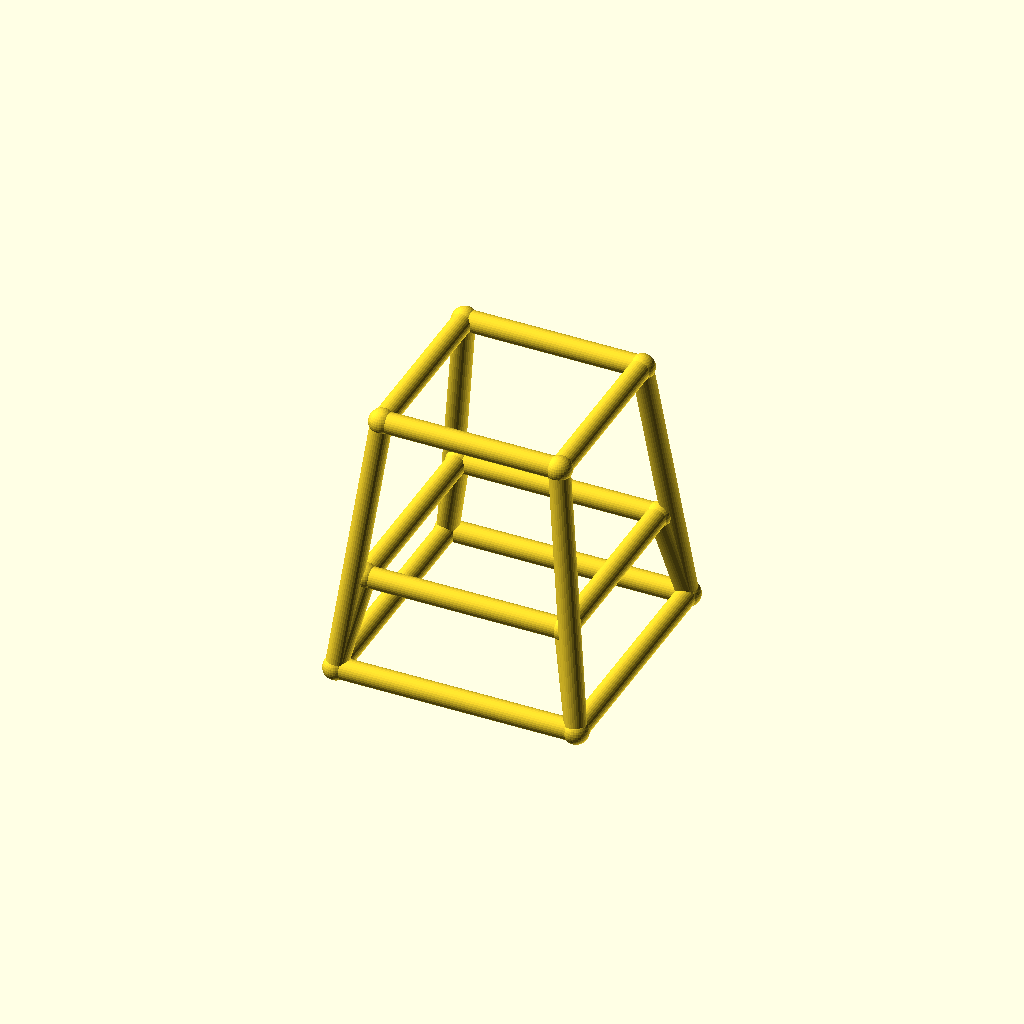
Cell 1: the model at its default parameters.
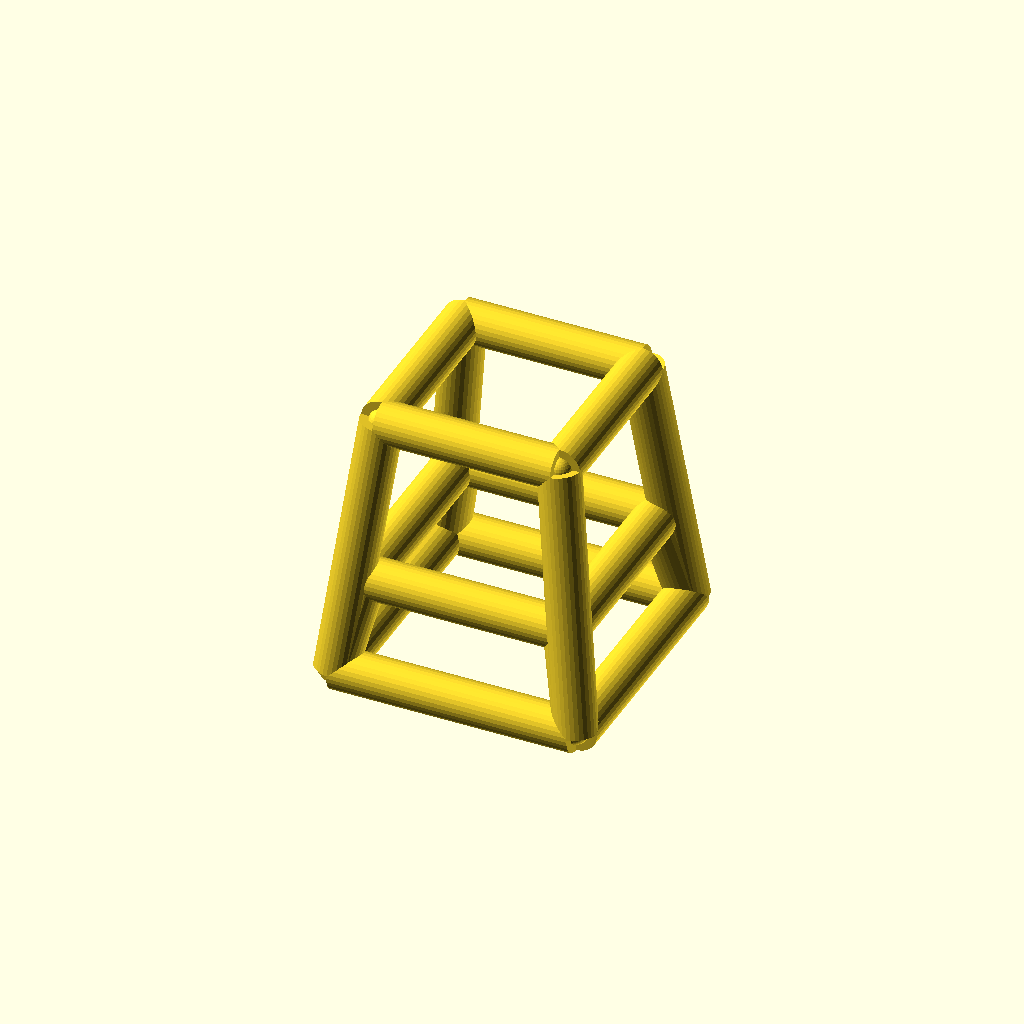
Cell 2: bar_r = 4 (everything else at default).
One fixed orthographic camera (rotation 55°, 0°, 25°; colour scheme Cornfield) for every cell.
Source of the model, optional_data/data/wire4/stoolchair/scene_0199.scad:
$fn = 32;

// ----------------------------------------------------------------------
// Stool frame: seat 34 mm, splay 6 mm
// ----------------------------------------------------------------------

// --- parameters (mm) ---
seat = 34;                // seat side, X and Y
seat_h = 50;              // seat height
splay = 6;                // leg splay at the floor
str_h = 18;               // stretcher ring height
bar_r = 2;                // frame bar radius
joint_r = 2.4;            // joint ball radius
fit_tol = 0.05;           // declared fit tolerance (prompt contract)
free_tol = 0.2;           // declared free tolerance (prompt contract)

bbox_x = 50.8;  // overall X, joints included
bbox_y = 50.8;  // overall Y, joints included
bbox_z = 54.8;  // overall Z, joints included
bar_d = 2 * bar_r;  // bar diameter
nodes = [[-17.0, -17.0, 50.0], [17.0, -17.0, 50.0], [17.0, 17.0, 50.0], [-17.0, 17.0, 50.0], [-23.0, -23.0, 0.0], [23.0, -23.0, 0.0], [23.0, 23.0, 0.0], [-23.0, 23.0, 0.0], [-19.16, -19.16, 18.0], [19.16, -19.16, 18.0], [19.16, 19.16, 18.0], [-19.16, 19.16, 18.0]];

module member(a, b, r) {
  /* round stock from joint a to joint b, ends buried in the joint balls */
  d = b - a;
  length = norm(d);
  translate(a) rotate([0, acos(d[2] / length), atan2(d[1], d[0])])
    cylinder(h = length, r = r);
}

module joint(p, r) {
  /* ball at the joint centre, fatter than every member meeting there */
  translate(p) sphere(r = r);
}

/* members - each call is one graph edge */
member(nodes[0], nodes[1], bar_r);
member(nodes[4], nodes[5], bar_r);
member(nodes[0], nodes[4], bar_r);
member(nodes[8], nodes[9], bar_r);
member(nodes[4], nodes[8], bar_r);
member(nodes[1], nodes[2], bar_r);
member(nodes[5], nodes[6], bar_r);
member(nodes[1], nodes[5], bar_r);
member(nodes[9], nodes[10], bar_r);
member(nodes[5], nodes[9], bar_r);
member(nodes[2], nodes[3], bar_r);
member(nodes[6], nodes[7], bar_r);
member(nodes[2], nodes[6], bar_r);
member(nodes[10], nodes[11], bar_r);
member(nodes[6], nodes[10], bar_r);
member(nodes[3], nodes[0], bar_r);
member(nodes[7], nodes[4], bar_r);
member(nodes[3], nodes[7], bar_r);
member(nodes[11], nodes[8], bar_r);
member(nodes[7], nodes[11], bar_r);

/* joint balls */
for (p = nodes) joint(p, joint_r);
Customizer parameters (derived from the source; name, type, default, range or options):
seat: number, default 34
seat_h: number, default 50
splay: number, default 6
str_h: number, default 18
bar_r: number, default 2
joint_r: number, default 2.4
fit_tol: number, default 0.05
free_tol: number, default 0.2
bbox_x: number, default 50.8
bbox_y: number, default 50.8
bbox_z: number, default 54.8
